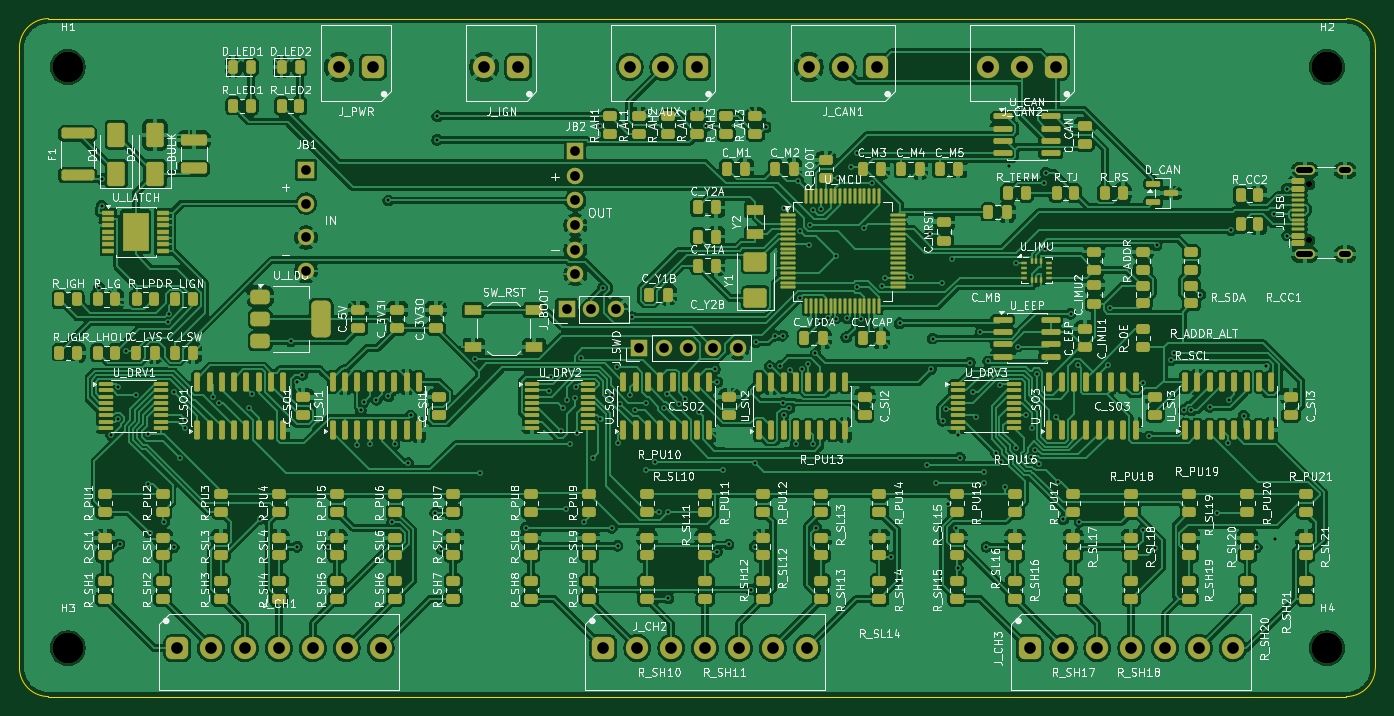
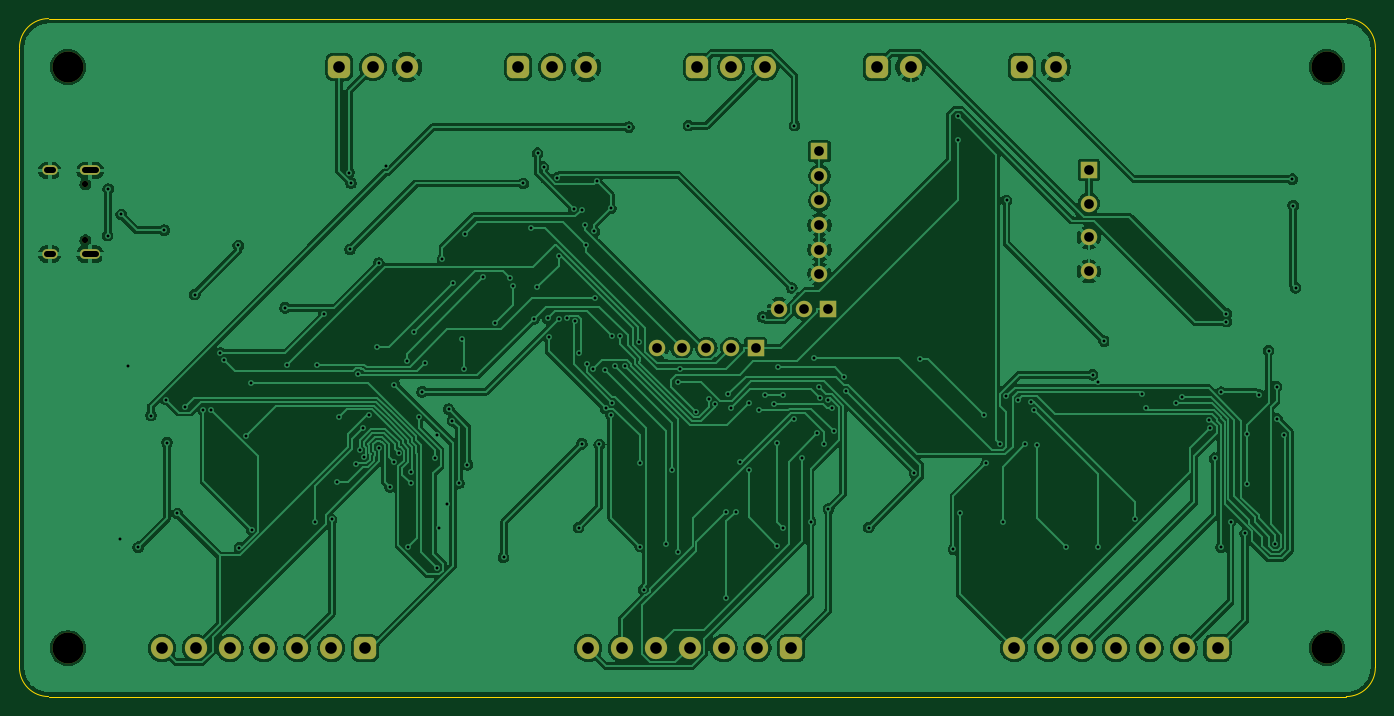
Circuit board: 11 layer files. Board 140.0 x 70.0 mm.
- bottom_copper: rcm-B_Cu.gbr (193883 bytes)
- bottom_mask: rcm-B_Mask.gbr (3336 bytes)
- paste: rcm-B_Paste.gbr (445 bytes)
- bottom_silk: rcm-B_Silkscreen.gbr (446 bytes)
- outline: rcm-Edge_Cuts.gbr (901 bytes)
- top_copper: rcm-F_Cu.gbr (551302 bytes)
- top_mask: rcm-F_Mask.gbr (21715 bytes)
- paste: rcm-F_Paste.gbr (19383 bytes)
- top_silk: rcm-F_Silkscreen.gbr (348774 bytes)
- drill: rcm-NPTH.drl (470 bytes)
- drill: rcm-PTH.drl (4530 bytes)

=== bottom_copper: rcm-B_Cu.gbr (193883 bytes, source omitted) ===
=== bottom_mask: rcm-B_Mask.gbr ===
%TF.GenerationSoftware,KiCad,Pcbnew,10.0.3*%
%TF.CreationDate,2026-08-06T17:31:45+12:00*%
%TF.ProjectId,rcm,72636d2e-6b69-4636-9164-5f7063625858,A*%
%TF.SameCoordinates,Original*%
%TF.FileFunction,Soldermask,Bot*%
%TF.FilePolarity,Negative*%
%FSLAX46Y46*%
G04 Gerber Fmt 4.6, Leading zero omitted, Abs format (unit mm)*
G04 Created by KiCad (PCBNEW 10.0.3) date 2026-08-06 17:31:45*
%MOMM*%
%LPD*%
G01*
G04 APERTURE LIST*
G04 Aperture macros list*
%AMRoundRect*
0 Rectangle with rounded corners*
0 $1 Rounding radius*
0 $2 $3 $4 $5 $6 $7 $8 $9 X,Y pos of 4 corners*
0 Add a 4 corners polygon primitive as box body*
4,1,4,$2,$3,$4,$5,$6,$7,$8,$9,$2,$3,0*
0 Add four circle primitives for the rounded corners*
1,1,$1+$1,$2,$3*
1,1,$1+$1,$4,$5*
1,1,$1+$1,$6,$7*
1,1,$1+$1,$8,$9*
0 Add four rect primitives between the rounded corners*
20,1,$1+$1,$2,$3,$4,$5,0*
20,1,$1+$1,$4,$5,$6,$7,0*
20,1,$1+$1,$6,$7,$8,$9,0*
20,1,$1+$1,$8,$9,$2,$3,0*%
G04 Aperture macros list end*
%ADD10RoundRect,0.575000X0.575000X0.575000X-0.575000X0.575000X-0.575000X-0.575000X0.575000X-0.575000X0*%
%ADD11C,2.300000*%
%ADD12C,0.650000*%
%ADD13O,2.100000X1.000000*%
%ADD14O,1.600000X1.000000*%
%ADD15RoundRect,0.575000X-0.575000X-0.575000X0.575000X-0.575000X0.575000X0.575000X-0.575000X0.575000X0*%
%ADD16R,1.700000X1.700000*%
%ADD17C,1.700000*%
%ADD18C,3.200000*%
G04 APERTURE END LIST*
D10*
%TO.C,J_AUX*%
X70000000Y-5000000D03*
D11*
X66500000Y-5000000D03*
X63000000Y-5000000D03*
%TD*%
D12*
%TO.C,J_USB*%
X133195000Y-22890000D03*
X133195000Y-17110000D03*
D13*
X132695000Y-24320000D03*
D14*
X136875000Y-24320000D03*
D13*
X132695000Y-15680000D03*
D14*
X136875000Y-15680000D03*
%TD*%
D10*
%TO.C,J_CAN2*%
X107000000Y-5000000D03*
D11*
X103500000Y-5000000D03*
X100000000Y-5000000D03*
%TD*%
D15*
%TO.C,J_CH2*%
X60300000Y-65000000D03*
D11*
X63800000Y-65000000D03*
X67300000Y-65000000D03*
X70800000Y-65000000D03*
X74300000Y-65000000D03*
X77800000Y-65000000D03*
X81300000Y-65000000D03*
%TD*%
D10*
%TO.C,J_IGN*%
X51500000Y-5000000D03*
D11*
X48000000Y-5000000D03*
%TD*%
D15*
%TO.C,J_CH3*%
X104300000Y-65000000D03*
D11*
X107800000Y-65000000D03*
X111300000Y-65000000D03*
X114800000Y-65000000D03*
X118300000Y-65000000D03*
X121800000Y-65000000D03*
X125300000Y-65000000D03*
%TD*%
D16*
%TO.C,JB2*%
X57400000Y-13700000D03*
D17*
X57400000Y-16240000D03*
X57400000Y-18780000D03*
X57400000Y-21320000D03*
X57400000Y-23860000D03*
X57400000Y-26400000D03*
%TD*%
D18*
%TO.C,H3*%
X5000000Y-65000000D03*
%TD*%
%TO.C,H4*%
X135000000Y-65000000D03*
%TD*%
%TO.C,H1*%
X5000000Y-5000000D03*
%TD*%
D16*
%TO.C,J_BOOT*%
X56500000Y-30000000D03*
D17*
X59040000Y-30000000D03*
X61580000Y-30000000D03*
%TD*%
D16*
%TO.C,J_SWD*%
X64000000Y-34000000D03*
D17*
X66540000Y-34000000D03*
X69080000Y-34000000D03*
X71620000Y-34000000D03*
X74160000Y-34000000D03*
%TD*%
D18*
%TO.C,H2*%
X135000000Y-5000000D03*
%TD*%
D15*
%TO.C,J_CH1*%
X16300000Y-65000000D03*
D11*
X19800000Y-65000000D03*
X23300000Y-65000000D03*
X26800000Y-65000000D03*
X30300000Y-65000000D03*
X33800000Y-65000000D03*
X37300000Y-65000000D03*
%TD*%
D10*
%TO.C,J_PWR*%
X36500000Y-5000000D03*
D11*
X33000000Y-5000000D03*
%TD*%
D10*
%TO.C,J_CAN1*%
X88500000Y-5000000D03*
D11*
X85000000Y-5000000D03*
X81500000Y-5000000D03*
%TD*%
D16*
%TO.C,JB1*%
X29600000Y-15600000D03*
D17*
X29600000Y-19100000D03*
X29600000Y-22600000D03*
X29600000Y-26100000D03*
%TD*%
M02*

=== paste: rcm-B_Paste.gbr ===
%TF.GenerationSoftware,KiCad,Pcbnew,10.0.3*%
%TF.CreationDate,2026-08-06T17:31:45+12:00*%
%TF.ProjectId,rcm,72636d2e-6b69-4636-9164-5f7063625858,A*%
%TF.SameCoordinates,Original*%
%TF.FileFunction,Paste,Bot*%
%TF.FilePolarity,Positive*%
%FSLAX46Y46*%
G04 Gerber Fmt 4.6, Leading zero omitted, Abs format (unit mm)*
G04 Created by KiCad (PCBNEW 10.0.3) date 2026-08-06 17:31:45*
%MOMM*%
%LPD*%
G01*
G04 APERTURE LIST*
G04 APERTURE END LIST*
M02*

=== bottom_silk: rcm-B_Silkscreen.gbr ===
%TF.GenerationSoftware,KiCad,Pcbnew,10.0.3*%
%TF.CreationDate,2026-08-06T17:31:45+12:00*%
%TF.ProjectId,rcm,72636d2e-6b69-4636-9164-5f7063625858,A*%
%TF.SameCoordinates,Original*%
%TF.FileFunction,Legend,Bot*%
%TF.FilePolarity,Positive*%
%FSLAX46Y46*%
G04 Gerber Fmt 4.6, Leading zero omitted, Abs format (unit mm)*
G04 Created by KiCad (PCBNEW 10.0.3) date 2026-08-06 17:31:45*
%MOMM*%
%LPD*%
G01*
G04 APERTURE LIST*
G04 APERTURE END LIST*
M02*

=== outline: rcm-Edge_Cuts.gbr ===
%TF.GenerationSoftware,KiCad,Pcbnew,10.0.3*%
%TF.CreationDate,2026-08-06T17:31:45+12:00*%
%TF.ProjectId,rcm,72636d2e-6b69-4636-9164-5f7063625858,A*%
%TF.SameCoordinates,Original*%
%TF.FileFunction,Profile,NP*%
%FSLAX46Y46*%
G04 Gerber Fmt 4.6, Leading zero omitted, Abs format (unit mm)*
G04 Created by KiCad (PCBNEW 10.0.3) date 2026-08-06 17:31:45*
%MOMM*%
%LPD*%
G01*
G04 APERTURE LIST*
%TA.AperFunction,Profile*%
%ADD10C,0.100000*%
%TD*%
G04 APERTURE END LIST*
D10*
X0Y-3000000D02*
G75*
G02*
X3000000Y0I2999998J2D01*
G01*
X0Y-67000000D02*
X0Y-3000000D01*
X3000000Y0D02*
X137000000Y0D01*
X3000000Y-70000000D02*
G75*
G02*
X0Y-67000000I0J3000000D01*
G01*
X137000000Y0D02*
G75*
G02*
X140000000Y-3000000I0J-3000000D01*
G01*
X137000000Y-70000000D02*
X3000000Y-70000000D01*
X140000000Y-3000000D02*
X140000000Y-67000000D01*
X140000000Y-67000000D02*
G75*
G02*
X137000000Y-70000000I-3000000J0D01*
G01*
M02*

=== top_copper: rcm-F_Cu.gbr (551302 bytes, source omitted) ===
=== top_mask: rcm-F_Mask.gbr (21715 bytes, source omitted) ===
=== paste: rcm-F_Paste.gbr (19383 bytes, source omitted) ===
=== top_silk: rcm-F_Silkscreen.gbr (348774 bytes, source omitted) ===
=== drill: rcm-NPTH.drl ===
M48
; DRILL file KiCad 10.0.3 date 2026-08-06T17:31:46
; FORMAT={-:-/ absolute / metric / decimal}
; #@! TF.CreationDate,2026-08-06T17:31:46+12:00
; #@! TF.GenerationSoftware,Kicad,Pcbnew,10.0.3
; #@! TF.FileFunction,NonPlated,1,2,NPTH
FMAT,2
METRIC
; #@! TA.AperFunction,NonPlated,NPTH,ComponentDrill
T1C0.650
; #@! TA.AperFunction,NonPlated,NPTH,ComponentDrill
T2C3.200
%
G90
G05
T1
X133.195Y-17.11
X133.195Y-22.89
T2
X5.0Y-5.0
X5.0Y-65.0
X135.0Y-5.0
X135.0Y-65.0
M30

=== drill: rcm-PTH.drl ===
M48
; DRILL file KiCad 10.0.3 date 2026-08-06T17:31:46
; FORMAT={-:-/ absolute / metric / decimal}
; #@! TF.CreationDate,2026-08-06T17:31:46+12:00
; #@! TF.GenerationSoftware,Kicad,Pcbnew,10.0.3
; #@! TF.FileFunction,Plated,1,2,PTH
FMAT,2
METRIC
; #@! TA.AperFunction,Plated,PTH,ViaDrill
T1C0.300
; #@! TA.AperFunction,Plated,PTH,ComponentDrill
T2C0.600
; #@! TA.AperFunction,Plated,PTH,ComponentDrill
T3C1.000
; #@! TA.AperFunction,Plated,PTH,ComponentDrill
T4C1.200
%
G90
G05
T1
X8.232Y-27.787
X8.497Y-19.302
X8.569Y-16.585
X9.475Y-43.013
X10.178Y-41.311
X10.204Y-38.004
X10.335Y-54.256
X11.031Y-34.286
X12.034Y-38.835
X13.233Y-42.929
X13.236Y-48.053
X13.439Y-53.149
X14.953Y-51.945
X15.387Y-31.291
X15.403Y-30.455
X15.922Y-38.574
X15.93Y-54.581
X16.597Y-45.402
X17.044Y-42.27
X17.134Y-41.421
X19.973Y-39.022
X20.615Y-39.683
X23.664Y-40.216
X24.062Y-38.797
X24.85Y-51.663
X28.001Y-33.3
X28.639Y-37.523
X28.667Y-54.529
X29.205Y-36.77
X31.91Y-54.523
X34.895Y-43.977
X35.249Y-40.426
X35.535Y-39.593
X36.165Y-43.968
X36.86Y-39.361
X38.082Y-18.78
X38.104Y-38.996
X38.463Y-51.957
X38.73Y-43.96
X40.17Y-45.914
X40.404Y-40.978
X42.933Y-51.035
X43.123Y-12.527
X43.145Y-10.088
X43.566Y-54.788
X47.052Y-35.149
X47.6Y-46.943
X52.302Y-52.55
X54.688Y-38.425
X54.856Y-36.988
X55.935Y-42.614
X56.144Y-40.173
X56.48Y-50.635
X56.536Y-39.391
X56.895Y-43.893
X57.375Y-39.16
X57.422Y-38.035
X57.611Y-42.829
X57.978Y-35.005
X58.319Y-51.939
X59.228Y-45.339
X59.985Y-11.055
X59.996Y-41.318
X60.244Y-27.825
X61.162Y-52.588
X61.171Y-38.867
X61.731Y-36.017
X61.755Y-54.428
X61.822Y-43.843
X62.057Y-39.779
X63.06Y-38.864
X63.26Y-30.807
X63.602Y-40.443
X64.671Y-46.586
X64.683Y-39.719
X65.591Y-45.763
X66.008Y-50.912
X66.521Y-40.16
X66.814Y-38.804
X67.01Y-59.87
X67.016Y-50.916
X68.143Y-39.839
X68.768Y-39.253
X70.144Y-40.585
X70.933Y-11.055
X71.826Y-36.19
X72.026Y-55.053
X72.048Y-37.525
X72.621Y-46.586
X73.217Y-54.298
X75.54Y-58.952
X75.91Y-54.523
X75.966Y-45.929
X76.039Y-33.426
X77.087Y-11.206
X77.456Y-35.901
X77.97Y-32.758
X78.557Y-35.845
X78.823Y-39.676
X78.824Y-32.758
X78.897Y-40.974
X78.95Y-19.588
X79.483Y-40.236
X79.533Y-36.24
X80.135Y-43.958
X80.418Y-16.745
X80.592Y-28.815
X80.646Y-21.974
X80.833Y-36.194
X81.435Y-35.652
X81.523Y-23.357
X81.647Y-21.272
X81.932Y-43.903
X81.945Y-19.722
X82.189Y-34.559
X82.266Y-52.548
X82.637Y-31.269
X82.775Y-19.623
X83.44Y-30.964
X84.304Y-30.972
X84.336Y-24.478
X84.471Y-16.412
X85.359Y-32.909
X85.467Y-30.957
X85.875Y-15.345
X86.502Y-13.905
X86.527Y-27.698
X86.87Y-31.002
X87.217Y-21.616
X87.981Y-17.023
X89.016Y-27.596
X89.395Y-26.75
X90.008Y-55.627
X90.883Y-31.461
X92.104Y-26.659
X93.747Y-46.061
X94.011Y-22.242
X94.106Y-36.225
X94.3Y-33.033
X94.617Y-47.96
X95.268Y-27.28
X95.309Y-41.525
X95.67Y-40.325
X95.833Y-50.091
X96.324Y-24.817
X96.671Y-52.554
X96.885Y-56.75
X96.938Y-42.984
X97.087Y-45.322
X98.14Y-35.53
X98.427Y-38.544
X98.757Y-41.183
X99.229Y-32.365
X99.585Y-46.833
X99.618Y-47.96
X99.851Y-54.561
X100.028Y-35.346
X100.853Y-44.85
X101.285Y-37.785
X101.345Y-45.813
X101.745Y-48.352
X102.166Y-15.201
X102.86Y-44.306
X102.897Y-25.25
X103.056Y-33.867
X103.92Y-40.975
X104.434Y-45.29
X104.509Y-42.232
X104.867Y-44.589
X105.024Y-36.723
X105.238Y-45.997
X105.767Y-16.979
X105.877Y-23.827
X105.986Y-15.909
X106.986Y-41.181
X107.236Y-47.838
X107.767Y-51.71
X108.539Y-30.493
X109.253Y-35.789
X109.446Y-51.95
X112.359Y-35.791
X112.583Y-29.856
X116.014Y-52.775
X116.055Y-37.579
X116.663Y-43.075
X117.295Y-54.624
X117.406Y-23.419
X118.859Y-35.263
X119.253Y-34.521
X120.193Y-40.367
X121.003Y-40.459
X121.909Y-28.496
X122.911Y-40.074
X123.694Y-51.087
X124.767Y-43.78
X124.886Y-39.346
X125.057Y-21.837
X126.417Y-40.985
X127.753Y-54.582
X128.762Y-35.877
X129.492Y-20.228
X129.66Y-53.727
X130.834Y-17.6
X130.9Y-22.4
T3
X29.6Y-15.6
X29.6Y-19.1
X29.6Y-22.6
X29.6Y-26.1
X56.5Y-30.0
X57.4Y-13.7
X57.4Y-16.24
X57.4Y-18.78
X57.4Y-21.32
X57.4Y-23.86
X57.4Y-26.4
X59.04Y-30.0
X61.58Y-30.0
X64.0Y-34.0
X66.54Y-34.0
X69.08Y-34.0
X71.62Y-34.0
X74.16Y-34.0
T4
X16.3Y-65.0
X19.8Y-65.0
X23.3Y-65.0
X26.8Y-65.0
X30.3Y-65.0
X33.0Y-5.0
X33.8Y-65.0
X36.5Y-5.0
X37.3Y-65.0
X48.0Y-5.0
X51.5Y-5.0
X60.3Y-65.0
X63.0Y-5.0
X63.8Y-65.0
X66.5Y-5.0
X67.3Y-65.0
X70.0Y-5.0
X70.8Y-65.0
X74.3Y-65.0
X77.8Y-65.0
X81.3Y-65.0
X81.5Y-5.0
X85.0Y-5.0
X88.5Y-5.0
X100.0Y-5.0
X103.5Y-5.0
X104.3Y-65.0
X107.0Y-5.0
X107.8Y-65.0
X111.3Y-65.0
X114.8Y-65.0
X118.3Y-65.0
X121.8Y-65.0
X125.3Y-65.0
T2
X132.145Y-15.68G85X133.245Y-15.68
G05
X132.145Y-24.32G85X133.245Y-24.32
G05
X136.575Y-15.68G85X137.175Y-15.68
G05
X136.575Y-24.32G85X137.175Y-24.32
G05
M30
